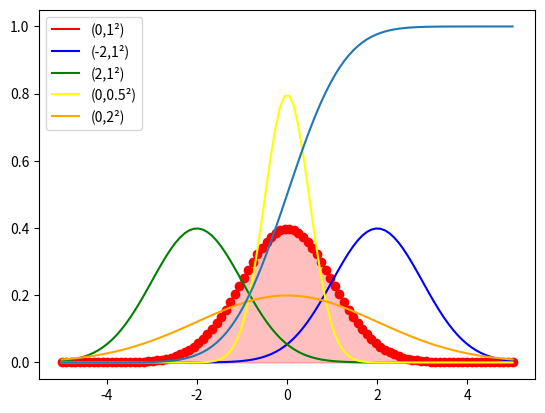

Recreate this plot in Python.
###------------------------------------------------------------------------###
# *scipy.stats.norm.pdf()函数用于生成正态分布分布下输入值对应函数值
# *第一个参数x：正态分布中的横坐标
# *参数loc：设置正态分布的平均值
# *参数scale：设置正态分布的标准差
###
# *scipy.stats.norm.cdf()函数用于生成正态分布分布下输入值处累计的函数值
# *各参数与pdf()函数相同
###------------------------------------------------------------------------###

import matplotlib.pyplot as plt
import numpy as np
from scipy.stats import norm

x = np.linspace(-5, 5, 100)
y0 = norm.pdf(x)
y1 = norm.pdf(x, loc=2)
y2 = norm.pdf(x, loc=-2)
y3 = norm.pdf(x, scale=0.5)
y4 = norm.pdf(x, scale=2)

plt.plot(x, y0, c='red', label="(0,1²)")
plt.fill_between(x, y0, color="red", alpha=0.25)
plt.plot(x, y1, c='blue', label="(-2,1²)")
plt.plot(x, y2, c='green', label="(2,1²)")
plt.plot(x, y3, c='yellow', label="(0,0.5²)")
plt.plot(x, y4, c='orange', label="(0,2²)")

plt.legend()
plt.show()


yc = norm.cdf(x)
plt.scatter(x, y0, color='red', alpha=1)
plt.plot(x, yc)
plt.show()
